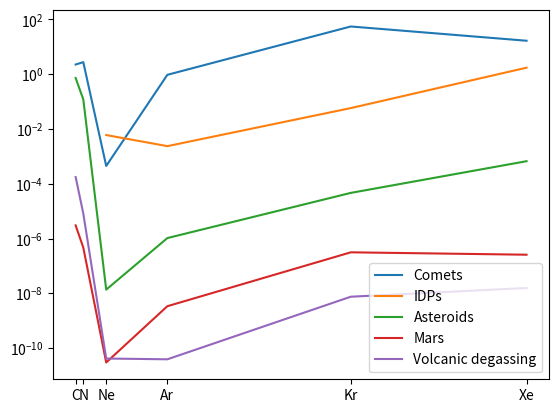

Here is the Python script that generated this plot:
import numpy as np

# solar abundances of these isotopes, table 6, Lodder, 20xx
solar_abundances=np.array([7.001e6, 1.943e6, 1.996e6, 86710, 31.38, 0.236])
carbon_12_pc = 98.8922
nitrogen_14_pc = 99.6337
solar_percents = np.array([98.8922, 99.6337, 92.9431, 85.5946, 56.90, 4.38])


# figure 2, Kurokawa et al
abundances1 = dict()
volx = np.array([12, 14, 20, 36, 84, 130])
voly = np.array([2.257863844,2.757493323,0.000446188,0.949493424,55.30511164,16.66728846])
abundances1['Comets'] = np.array([volx,voly])

volx = np.array([12,14, 20, 36, 84, 130])
voly = np.array([np.nan, np.nan, 0.005999776,0.002360426,0.057817309,1.729585844])
abundances1['IDPs'] = np.array([volx,voly])

volx = np.array([12, 14, 20, 36, 84, 130])
voly = np.array([0.727338094,0.120333307,1.36E-08,1.03771E-06,4.63015E-05,0.000665505])
abundances1['Asteroids'] = np.array([volx,voly])

voly = np.array([3.0137E-06,4.66E-07,2.97E-11,3.37E-09,3.13E-07,2.56E-07])
abundances1['Mars'] = np.array([volx,voly])

voly = np.array([0.000175539, 8.1881E-06, 4.14E-11,3.88E-11,7.49E-09,1.56E-08])
abundances1['Volcanic degassing'] = np.array([volx,voly])

# digitised data from obs (figure 6 kurokawa)
voly = np.array([0.000002820281104255998, \
			4.579506855064379e-7, \
			2.820281104255998e-11,\
			3.359818286283788e-9,\
			3.0575961084169417e-7,\
			2.6723945955333497e-7])
			
abundances1['Obs'] = np.array([volx,voly])

errorbars1=[[420,620,800],[9.4,10.1,10.8],[0.15,0.2,0.25],\
     [0.3006-0.0027,0.3006,0.3006+0.0027],[2.294-0.024,2.294,2.294+0.024]]

atom_wgts=volx/1000.


element_mass=volx
del volx,voly

# table 4, Kurokawa et al.
isotopes = ['d15N',
            '20Ne/22Ne',
            '36Ar/38Ar',
            '78Kr/84Kr',
            '80Kr/84Kr',
            '82Kr/84Kr',
            '83Kr/84Kr',
            '86Kr/84Kr',
            '124Xe/130Xe',
            '126Xe/130Xe',
            '128Xe/130Xe',
            '129Xe/130Xe',
            '131Xe/130Xe',
            '132Xe/130Xe',
            '134Xe/130Xe',
            '136Xe/130Xe']
            
isotopes[1] = '22Ne/20Ne'
isotopes[2] = '38Ar/36Ar'

isotope_mass=[15,22,38,78,80,82,83,86,124,126,128,129,131,132,134,136]

isotope_comps = dict()
isotope_comps['Mars'] = [572,10.1,4.2,6.37e-3,4.09e-2,0.2054,\
                         0.2034,0.3006,2.45e-2,2.12e-2,0.4767, \
                         16.400,5.147,6.460,2.587,2.294]
                         
isotope_comps['Volcanic degassing'] = [-30,13.7,5.3,5.962e-3,3.919e-2,\
                    0.20149,0.20141,0.30950,2.851e-2,2.512e-2,0.5073,6.358,\
                    5.043,6.150,2.359,1.988]
                    
isotope_comps['Asteroids'] = [-30, 8.9,5.3,5.962e-3,3.919e-2,\
                    0.20149,0.20141,0.30950,2.851e-2,2.512e-2,0.5073,6.358,\
                    5.043,6.150,2.359,1.988]
                    
isotope_comps['Comets'] = [1000,13.7,5.4,6.470e-3,4.124e-2,0.20629,0.20340,\
                        0.29915,2.947e-2,2.541e-2,0.50873,6.287,4.9958, \
                        6.0479,2.1288,1.6634]
                    
isotope_comps['IDPs'] = [np.nan, 13.7,5.8,6.470e-3,4.124e-2,0.20629,0.20340,\
                        0.29915,2.947e-2,2.541e-2,0.50873,6.287,4.9958, \
                        6.0479,2.1288,1.6634]


isotope_comps['Mars'][1]=1./isotope_comps['Mars'][1]
isotope_comps['Mars'][2]=1./isotope_comps['Mars'][2]

isotope_comps['Volcanic degassing'][1]=1./isotope_comps['Volcanic degassing'][1]
isotope_comps['Volcanic degassing'][2]=1./isotope_comps['Volcanic degassing'][2]

isotope_comps['Asteroids'][1]=1./isotope_comps['Asteroids'][1]
isotope_comps['Asteroids'][2]=1./isotope_comps['Asteroids'][2]

isotope_comps['Comets'][1]=1./isotope_comps['Comets'][1]
isotope_comps['Comets'][2]=1./isotope_comps['Comets'][2]

isotope_comps['IDPs'][1]=1./isotope_comps['IDPs'][1]
isotope_comps['IDPs'][2]=1./isotope_comps['IDPs'][2]



def set_amount_of_element(carbon_moles):
    """
        -from moles of total carbon, work out moles of carbon-12
        -from moles of carbon-12 you can calculate moles of others
        -and convert to mass using atomic weights
    """
    
    n_moles = np.zeros(len(atom_wgts))
    # carbon-12
    n_moles[0] = carbon_moles * carbon_12_pc/100.
    for i in range(1,len(atom_wgts)-1):
        # N, Ne, Ar, Kr
        n_moles[i] = carbon_moles * carbon_12_pc/100. * \
            abundances1['Volcanic degassing'][1][i] / abundances1['Volcanic degassing'][1][0] * \
            solar_abundances[i] / solar_abundances[0]
    
    # Xe
    n_moles[len(atom_wgts)-1] = carbon_moles * carbon_12_pc/100. * \
        abundances1['Mars'][1][len(atom_wgts)-1] / abundances1['Mars'][1][0] * \
        solar_abundances[len(atom_wgts)-1] / solar_abundances[0]


    # molecular nitrogen moles
    n2_moles = (n_moles[1]/2.) / (nitrogen_14_pc/100.)
    
    # scale all moles so that they equal the initial number
    initial_number = carbon_moles
    
    denominator = (carbon_moles+n2_moles+np.sum(n_moles[2:]))
    # adjusted carbon
    carbon_moles = carbon_moles * initial_number / denominator
    # adjusted nitrogen
    n2_moles = n2_moles * initial_number / denominator
    # adjusted everything else
    n_moles = n_moles * initial_number / denominator
    
    
    
    
    # now return the total mass of carbon dioxide and molecular nitrogen
    # and also return the total number of moles of the chosen isotopes 
    
    return ([carbon_moles,n2_moles],n_moles)
    
def escape_fr(Imn, N, dN, dN2, Rdiffs_isotopes):
    # equation 9
    Imn_new=[None]*len(Imn)
    # sputtering equation 9
    for m in range(len(Imn)):
        Imn_new[m] = [None] * len(Imn[m])
        for n in range(len(Imn[m])):
            Imn_new[m][n]=Imn[m][n]+\
                Imn[m][n]*(Rdiffs_isotopes[m][n]-1.) * \
                np.sum(Imn[m]) / \
                np.sum([Rdiffs_isotopes[m][j]*Imn[m][j] for j in range(len(Imn[m]))]) *\
                 dN[m]/N[m]


    Imn_new2=[None]*len(Imn)
    # equation 9, photochemical escape
    N = [N[i]-dN[i] for i in range(len(N))]
    for m in range(len(dN2)):
        Imn_new2[m] = [None] * len(Imn[m])
        for n in range(len(Imn[m])):
            Imn_new2[m][n]=Imn_new[m][n]+\
                Imn_new[m][n]*(1.4*Rdiffs_isotopes[m][n]-1.) * \
                np.sum(Imn_new[m]) / 1.4/ \
                np.sum([Rdiffs_isotopes[m][j]*Imn_new[m][j] for j in range(len(Imn[m]))]) *\
                 dN2[m]/N[m]

    return Imn_new2

def continuous_sources(Imn, Imn0, N, dN):
    Imn_new=[None]*len(Imn)
    # equation 10
    for m in range(len(Imn)):
        Imn_new[m] = [None] * len(Imn[m])
        for n in range(len(Imn[m])):
            Imn_new[m][n]=Imn[m][n]+(Imn0[m][n]-Imn[m][n])*np.sum(Imn[m]) / \
                np.sum(Imn0[m]) * dN[m] / N[m]

    return Imn_new
    


    
def impact_replenishment(Imn, Imn0_asteroids, Imn0_comets, N, dN, dN2):
    Imn_new=[None]*len(Imn)
    # asteroids eqaution 11
    for m in range(len(Imn)):
        Imn_new[m] = [None] * len(Imn[m])
        for n in range(len(Imn[m])):
            Imn_new[m][n]=(Imn[m][n]*np.sum(Imn0_asteroids[m])*N[m] + \
                Imn0_asteroids[m][n]*np.sum(Imn[m])*dN[m]) / \
                (np.sum(Imn0_asteroids[m])*N[m] + np.sum(Imn[m])*dN[m])

    Imn_new2=[None]*len(Imn)
    # comets
    N = [N[i]+dN[i] for i in range(len(N))]
    for m in range(len(Imn)):
        Imn_new2[m] = [None] * len(Imn[m])
        for n in range(len(Imn[m])):
            Imn_new2[m][n]=(Imn_new[m][n]*np.sum(Imn0_comets[m])*N[m] + \
                Imn0_comets[m][n]*np.sum(Imn_new[m])*dN2[m]) / \
                (np.sum(Imn0_comets[m])*N[m] + np.sum(Imn_new[m])*dN2[m])

    return Imn_new2
    
if __name__ == "__main__":
    """
        plot
    """
    
    
    import matplotlib.pyplot as plt
    plt.ion()
    plt.plot(abundances1['Comets'][0],abundances1['Comets'][1])
    plt.plot(abundances1['IDPs'][0],abundances1['IDPs'][1])
    plt.plot(abundances1['Asteroids'][0],abundances1['Asteroids'][1])
    plt.plot(abundances1['Mars'][0],abundances1['Mars'][1])
    plt.plot(abundances1['Volcanic degassing'][0],abundances1['Volcanic degassing'][1])

    plt.legend(abundances1.keys())
    plt.yscale('log')   
    plt.xticks([12,14,20,36,84,130])    
    plt.gca().set_xticklabels(['C','N','Ne','Ar','Kr','Xe'])  
